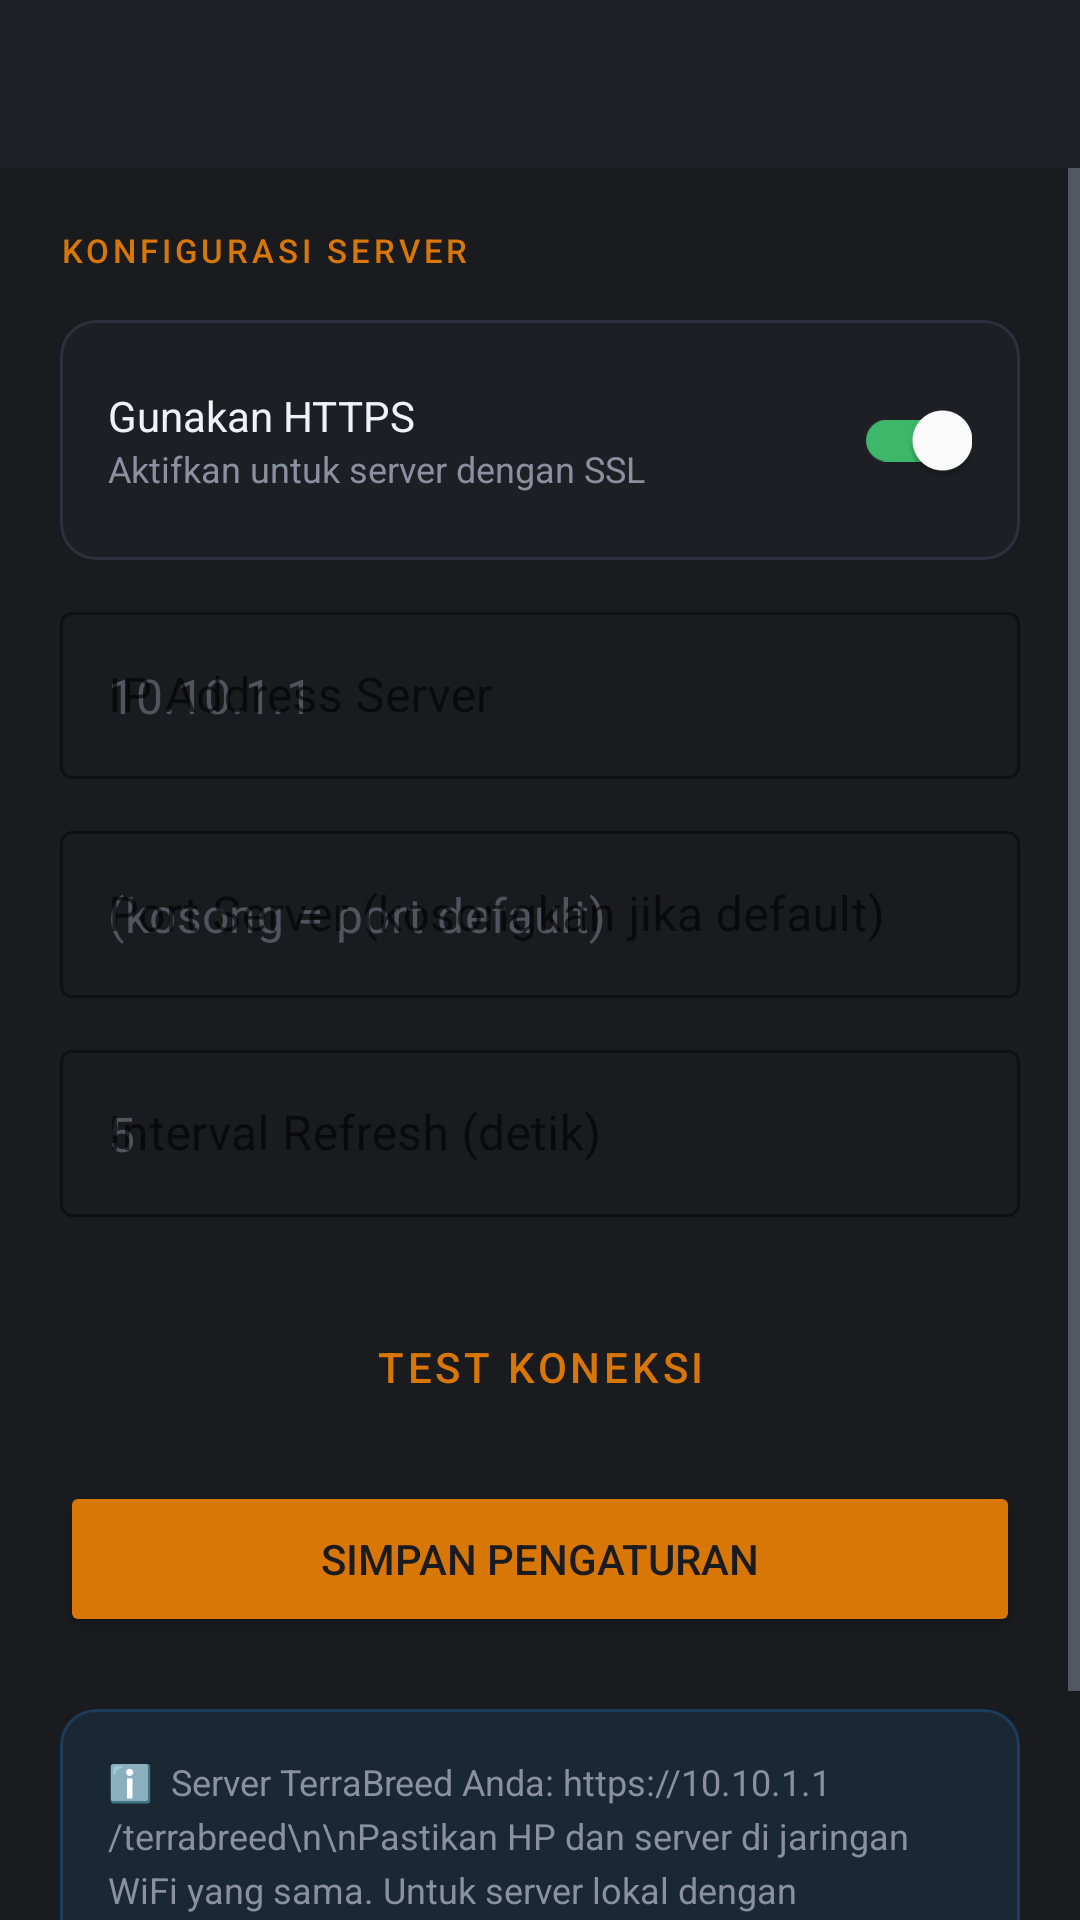

Here is an Android app screen rendered from its layout file. Give the layout XML and the strings, colors and styles it references.
<!-- AndroidManifest.xml: activity theme Theme.TerraBreed -->
<!-- res/layout/activity_settings.xml -->
<?xml version="1.0" encoding="utf-8"?>
<LinearLayout xmlns:android="http://schemas.android.com/apk/res/android"
    xmlns:app="http://schemas.android.com/apk/res-auto"
    android:layout_width="match_parent" android:layout_height="match_parent"
    android:orientation="vertical" android:background="@color/bg_primary">

    <androidx.appcompat.widget.Toolbar
        android:id="@+id/toolbar" android:layout_width="match_parent"
        android:layout_height="?attr/actionBarSize" android:background="@color/bg_surface"
        app:titleTextColor="@color/text_primary" />

    <ScrollView android:layout_width="match_parent" android:layout_height="0dp"
        android:layout_weight="1">
        <LinearLayout android:layout_width="match_parent" android:layout_height="wrap_content"
            android:orientation="vertical" android:padding="20dp">

            
            <TextView android:layout_width="match_parent" android:layout_height="wrap_content"
                android:text="KONFIGURASI SERVER" android:textSize="11sp"
                android:textColor="@color/accent_primary" android:letterSpacing="0.12"
                android:fontFamily="sans-serif-medium" android:layout_marginBottom="16dp"/>

            
            <com.google.android.material.card.MaterialCardView
                android:layout_width="match_parent" android:layout_height="wrap_content"
                android:layout_marginBottom="12dp"
                app:cardBackgroundColor="@color/bg_card" app:cardCornerRadius="12dp"
                app:strokeColor="@color/border" app:strokeWidth="1dp" app:cardElevation="0dp">
                <LinearLayout android:layout_width="match_parent" android:layout_height="wrap_content"
                    android:orientation="horizontal" android:padding="16dp"
                    android:gravity="center_vertical">
                    <LinearLayout android:layout_width="0dp" android:layout_height="wrap_content"
                        android:layout_weight="1" android:orientation="vertical">
                        <TextView android:layout_width="wrap_content" android:layout_height="wrap_content"
                            android:text="Gunakan HTTPS" android:textColor="@color/text_primary"
                            android:textSize="14sp"/>
                        <TextView android:layout_width="wrap_content" android:layout_height="wrap_content"
                            android:text="Aktifkan untuk server dengan SSL" android:textColor="@color/text_secondary"
                            android:textSize="12sp"/>
                    </LinearLayout>
                    <com.google.android.material.switchmaterial.SwitchMaterial
                        android:id="@+id/switch_https"
                        android:layout_width="wrap_content" android:layout_height="wrap_content"
                        android:checked="true"/>
                </LinearLayout>
            </com.google.android.material.card.MaterialCardView>

            <com.google.android.material.textfield.TextInputLayout
                android:layout_width="match_parent" android:layout_height="wrap_content"
                android:hint="IP Address Server" style="@style/Widget.MaterialComponents.TextInputLayout.OutlinedBox"
                app:boxStrokeColor="@color/border" app:hintTextColor="@color/text_secondary"
                android:layout_marginBottom="12dp">
                <com.google.android.material.textfield.TextInputEditText
                    android:id="@+id/et_server_ip" android:layout_width="match_parent"
                    android:layout_height="wrap_content" android:textColor="@color/text_primary"
                    android:inputType="text" android:hint="10.10.1.1" />
            </com.google.android.material.textfield.TextInputLayout>

            <com.google.android.material.textfield.TextInputLayout
                android:layout_width="match_parent" android:layout_height="wrap_content"
                android:hint="Port Server (kosongkan jika default)" style="@style/Widget.MaterialComponents.TextInputLayout.OutlinedBox"
                app:boxStrokeColor="@color/border" app:hintTextColor="@color/text_secondary"
                android:layout_marginBottom="12dp">
                <com.google.android.material.textfield.TextInputEditText
                    android:id="@+id/et_server_port" android:layout_width="match_parent"
                    android:layout_height="wrap_content" android:textColor="@color/text_primary"
                    android:inputType="number" android:hint="(kosong = port default)" />
            </com.google.android.material.textfield.TextInputLayout>

            <com.google.android.material.textfield.TextInputLayout
                android:layout_width="match_parent" android:layout_height="wrap_content"
                android:hint="Interval Refresh (detik)" style="@style/Widget.MaterialComponents.TextInputLayout.OutlinedBox"
                app:boxStrokeColor="@color/border" app:hintTextColor="@color/text_secondary"
                android:layout_marginBottom="24dp">
                <com.google.android.material.textfield.TextInputEditText
                    android:id="@+id/et_refresh_interval" android:layout_width="match_parent"
                    android:layout_height="wrap_content" android:textColor="@color/text_primary"
                    android:inputType="number" android:hint="5" />
            </com.google.android.material.textfield.TextInputLayout>

            <Button android:id="@+id/btn_test"
                android:layout_width="match_parent" android:layout_height="52dp"
                android:text="Test Koneksi"
app:icon="@drawable/ic_nav_control" android:backgroundTint="@color/bg_elevated"
                android:textColor="@color/accent_primary" android:layout_marginBottom="12dp"
                style="@style/Widget.MaterialComponents.Button.OutlinedButton"
                app:strokeColor="@color/accent_primary" />

            <Button android:id="@+id/btn_save"
                android:layout_width="match_parent" android:layout_height="52dp"
                android:text="Simpan Pengaturan"
app:icon="@drawable/ic_save" android:backgroundTint="@color/accent_primary"
                android:textColor="@color/text_on_accent" />

            
            <com.google.android.material.card.MaterialCardView
                android:layout_width="match_parent" android:layout_height="wrap_content"
                android:layout_marginTop="24dp"
                app:cardBackgroundColor="#1A2196F3" app:cardCornerRadius="12dp"
                app:strokeColor="#332196F3" app:strokeWidth="1dp" app:cardElevation="0dp">
                <TextView android:layout_width="match_parent" android:layout_height="wrap_content"
                    android:padding="16dp"
                    android:text="ℹ️  Server TerraBreed Anda: https://10.10.1.1/terrabreed\n\nPastikan HP dan server di jaringan WiFi yang sama. Untuk server lokal dengan self-signed SSL, HTTPS tetap berfungsi karena app sudah dikonfigurasi untuk mempercayai semua sertifikat lokal."
                    android:textColor="@color/text_secondary" android:textSize="12sp"
                    android:lineSpacingExtra="4dp"/>
            </com.google.android.material.card.MaterialCardView>

        </LinearLayout>
    </ScrollView>
</LinearLayout>
<!-- resources referenced by this layout -->
<resources>
  <color name="accent_primary">#FFD97706</color>
  <color name="bg_card">#FF1E1F24</color>
  <color name="bg_elevated">#FF2A2B33</color>
  <color name="bg_primary">#FF1A1B1E</color>
  <color name="bg_surface">#FF1E2028</color>
  <color name="border">#FF2E3040</color>
  <color name="text_on_accent">#FF1A1B1E</color>
  <color name="text_primary">#FFF0F2F5</color>
  <color name="text_secondary">#FF8A90A0</color>
  <!-- drawable ic_nav_control (drawable) -->
  <vector xmlns:android="http://schemas.android.com/apk/res/android" android:width="24dp" android:height="24dp" android:viewportWidth="24" android:viewportHeight="24">
      <path android:pathData="M22,12 L18,12 L15,21 L9,3 L6,12 L2,12" android:strokeColor="#ADB5BD" android:strokeWidth="1.8" android:fillColor="#00000000" android:strokeLineCap="round" android:strokeLineJoin="round"/>
  </vector>
  <color name="nav_active">#FF3D7EE8</color>
  <color name="accent_primary_dark">#FFB45309</color>
  <color name="text_disabled">#FF50545F</color>
  <style name="TerraToolbar" parent="Widget.MaterialComponents.Toolbar">
          <item name="android:background">@color/bg_surface</item>
          <item name="titleTextColor">@color/text_primary</item>
          <item name="subtitleTextColor">@color/text_secondary</item>
          <item name="android:elevation">0dp</item>
          <item name="navigationIconTint">@color/text_secondary</item>
      </style>
  <style name="TerraBottomNav" parent="Widget.MaterialComponents.BottomNavigationView">
          <item name="android:background">@color/bg_surface</item>
          <item name="itemIconTint">@color/bottom_nav_colors</item>
          <item name="itemTextColor">@color/bottom_nav_colors</item>
          <item name="itemActiveIndicatorStyle">@style/TerraNavIndicator</item>
          <item name="elevation">0dp</item>
          <item name="labelVisibilityMode">labeled</item>
      </style>
  <style name="TerraCard" parent="Widget.MaterialComponents.CardView">
          <item name="cardBackgroundColor">@color/bg_card</item>
          <item name="cardCornerRadius">16dp</item>
          <item name="cardElevation">0dp</item>
          <item name="strokeColor">@color/border</item>
          <item name="strokeWidth">1dp</item>
      </style>
  <color name="ripple">#1FFFFFFF</color>
  <style name="TerraSwitchStyle" parent="Widget.MaterialComponents.CompoundButton.Switch">
          <item name="thumbTint">@color/switch_thumb_colors</item>
          <item name="trackTint">@color/switch_track_colors</item>
      </style>
  <style name="TerraChip" parent="Widget.MaterialComponents.Chip.Action">
          <item name="chipBackgroundColor">@color/bg_elevated</item>
          <item name="android:textColor">@color/text_secondary</item>
          <item name="chipStrokeColor">@color/border</item>
          <item name="chipStrokeWidth">1dp</item>
          <item name="chipCornerRadius">20dp</item>
      </style>
  <style name="TerraFAB" parent="Widget.MaterialComponents.FloatingActionButton">
          <item name="backgroundTint">@color/nav_active</item>
          <item name="tint">@color/text_primary</item>
          <item name="elevation">6dp</item>
      </style>
  <style name="TerraNavIndicator" parent="">
          <item name="android:color">#1A3D7EE8</item>
          <item name="shapeAppearanceOverlay">@style/NavIndicatorShape</item>
      </style>
  <style name="NavIndicatorShape" parent="">
          <item name="cornerFamily">rounded</item>
          <item name="cornerSize">14dp</item>
      </style>
</resources>
